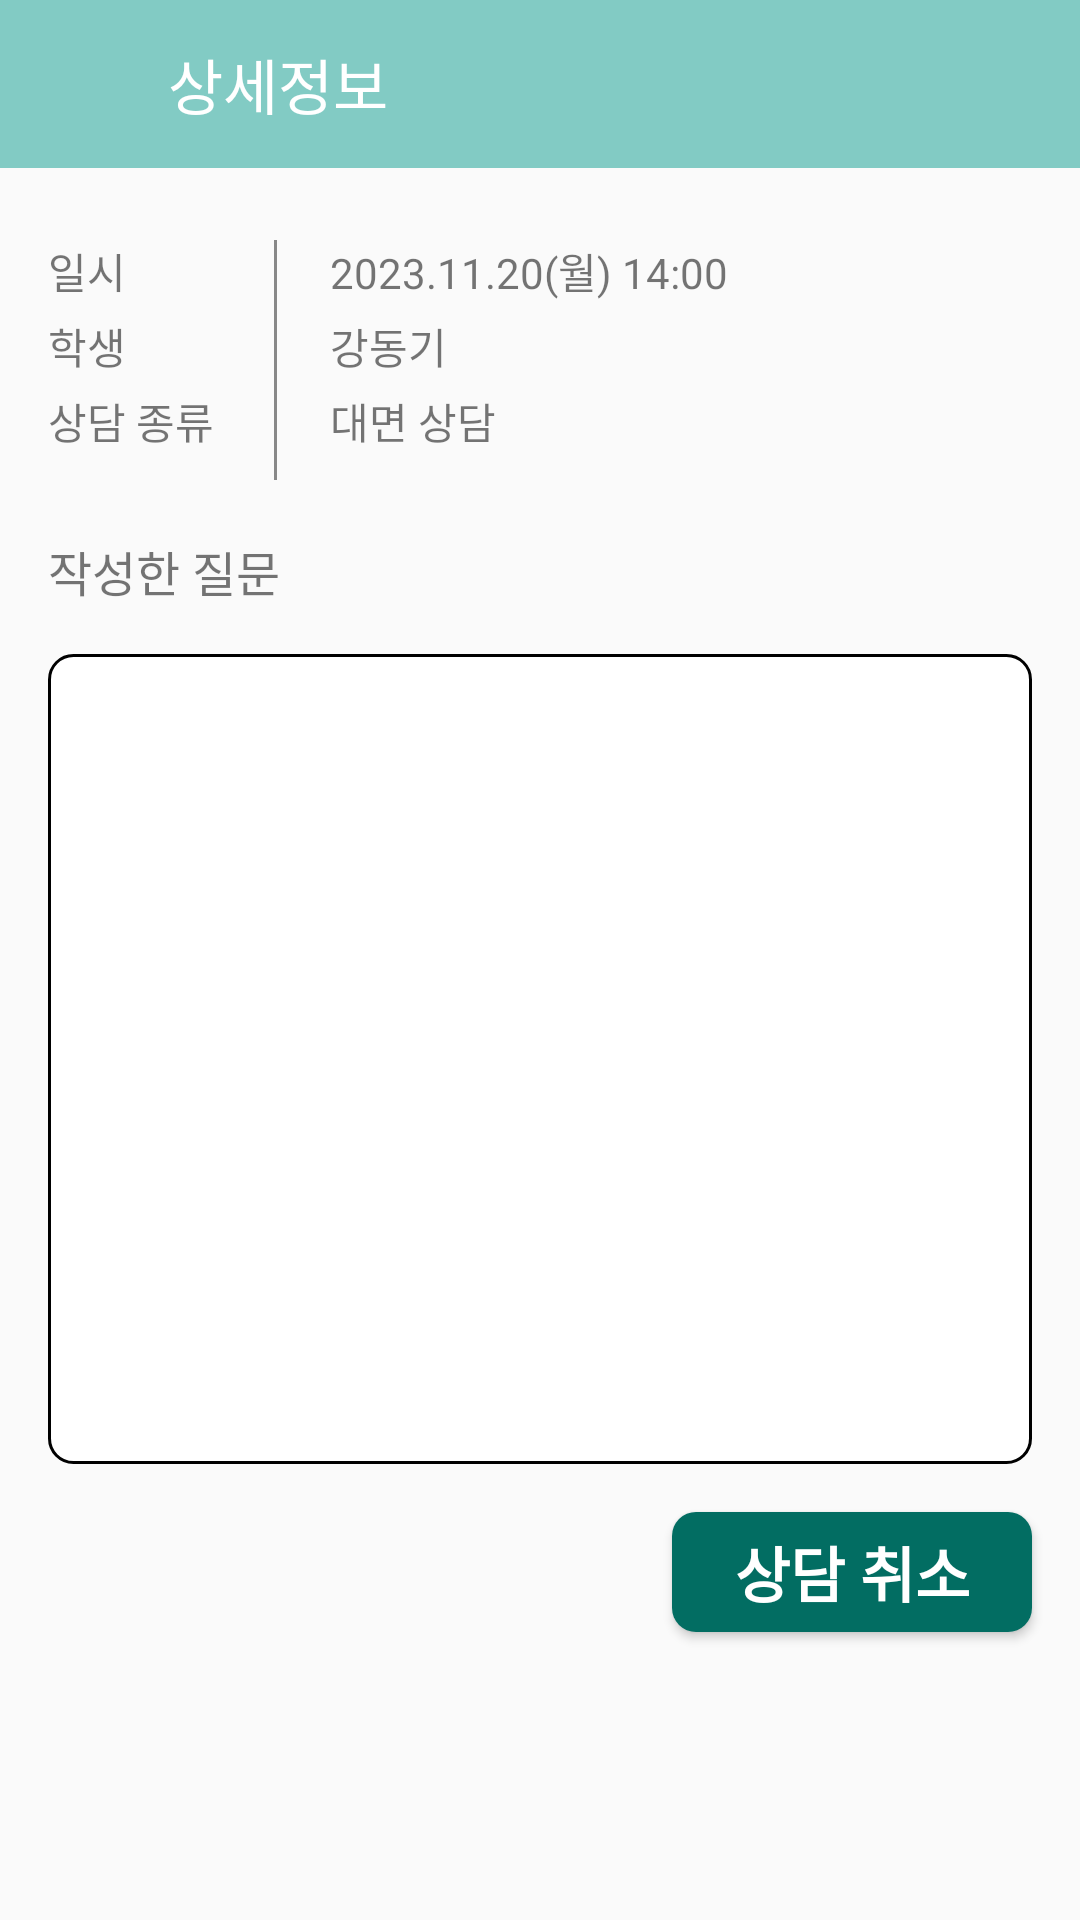

The Android layout XML behind this screen, and the referenced resources:
<!-- AndroidManifest.xml: application theme Theme.AndroidProject -->
<!-- res/layout/iljeong_detail_p.xml -->
<?xml version="1.0" encoding="utf-8"?>
<androidx.constraintlayout.widget.ConstraintLayout xmlns:android="http://schemas.android.com/apk/res/android"
    xmlns:app="http://schemas.android.com/apk/res-auto"
    xmlns:tools="http://schemas.android.com/tools"
    android:layout_width="match_parent"
    android:layout_height="match_parent"
    tools:context=".DetailIlJeongP">

    <androidx.appcompat.widget.Toolbar
        android:id="@+id/toolbar2"
        android:layout_width="match_parent"
        android:layout_height="wrap_content"
        android:background="#82CBC4"
        android:minHeight="?attr/actionBarSize"
        android:theme="?attr/actionBarTheme"
        app:title="        상세정보"
        app:titleTextColor="#ffffff"
        app:layout_constraintStart_toStartOf="parent"
        app:layout_constraintTop_toTopOf="parent" />

    <ImageButton
        android:id="@+id/backBtn"
        android:layout_width="62dp"
        android:layout_height="57dp"
        android:src="@drawable/back_icon"
        android:backgroundTint="#00ffffff"
        app:layout_constraintStart_toStartOf="parent"
        app:layout_constraintTop_toTopOf="parent" />


    <View
        android:layout_width="1dp"
        android:layout_height="80dp"
        android:layout_marginStart="20dp"
        android:layout_marginTop="80dp"
        android:background="#888888"
        app:layout_constraintStart_toEndOf="@+id/kind"
        app:layout_constraintTop_toTopOf="parent" />

    <TextView
        android:id="@+id/day"
        android:layout_width="wrap_content"
        android:layout_height="wrap_content"
        android:layout_marginStart="16dp"
        android:layout_marginTop="80dp"
        android:text="일시"
        app:layout_constraintStart_toStartOf="parent"
        app:layout_constraintTop_toTopOf="parent" />

    <TextView
        android:id="@+id/professor"
        android:layout_width="wrap_content"
        android:layout_height="wrap_content"
        android:layout_marginStart="16dp"
        android:layout_marginTop="105dp"
        android:text="학생"
        app:layout_constraintStart_toStartOf="parent"
        app:layout_constraintTop_toTopOf="parent" />

    <TextView
        android:id="@+id/kind"
        android:layout_width="wrap_content"
        android:layout_height="wrap_content"
        android:layout_marginStart="16dp"
        android:layout_marginTop="130dp"
        android:text="상담 종류"
        app:layout_constraintStart_toStartOf="parent"
        app:layout_constraintTop_toTopOf="parent" />

    <TextView
        android:id="@+id/time_when"
        android:layout_width="wrap_content"
        android:layout_height="wrap_content"
        android:layout_marginStart="110dp"
        android:layout_marginTop="80dp"
        android:text="2023.11.20(월) 14:00"
        app:layout_constraintStart_toStartOf="parent"
        app:layout_constraintTop_toTopOf="parent" />

    <TextView
        android:id="@+id/pro_db"
        android:layout_width="wrap_content"
        android:layout_height="wrap_content"
        android:layout_marginStart="110dp"
        android:layout_marginTop="105dp"
        android:text="강동기"
        app:layout_constraintStart_toStartOf="parent"
        app:layout_constraintTop_toTopOf="parent" />

    <TextView
        android:id="@+id/kind_db"
        android:layout_width="wrap_content"
        android:layout_height="wrap_content"
        android:layout_marginStart="110dp"
        android:layout_marginTop="130dp"
        android:text="대면 상담"
        app:layout_constraintStart_toStartOf="parent"
        app:layout_constraintTop_toTopOf="parent" />

    <TextView
        android:id="@+id/question"
        android:layout_width="wrap_content"
        android:layout_height="wrap_content"
        android:layout_marginStart="16dp"
        android:layout_marginTop="28dp"
        android:text="작성한 질문"
        android:textSize="16sp"
        app:layout_constraintStart_toStartOf="parent"
        app:layout_constraintTop_toBottomOf="@+id/kind" />

    <android.widget.TextView
        android:id="@+id/questionbox"
        android:layout_width="match_parent"
        android:layout_height="270dp"
        android:layout_marginLeft="16dp"
        android:layout_marginTop="16dp"
        android:layout_marginRight="16dp"
        android:background="@drawable/rectangularedittext"
        android:gravity="start"
        android:inputType="textMultiLine"
        android:padding="16dp"
        app:layout_constraintEnd_toEndOf="parent"
        app:layout_constraintStart_toStartOf="parent"
        app:layout_constraintTop_toBottomOf="@+id/question" />

    <Button
        android:id="@+id/cancel"
        android:layout_width="120dp"
        android:layout_height="40dp"
        android:layout_marginTop="16dp"
        android:background="@drawable/availablenextbutton"
        android:onClick="PopupClicked"
        android:text="상담 취소"
        android:textColor="#FFFFFF"
        android:textSize="20dp"
        android:textStyle="bold"
        app:layout_constraintEnd_toEndOf="@+id/questionbox"
        app:layout_constraintTop_toBottomOf="@+id/questionbox" />

</androidx.constraintlayout.widget.ConstraintLayout>
<!-- resources referenced by this layout -->
<resources>
  <!-- drawable availablenextbutton (drawable) -->
  <?xml version="1.0" encoding="utf-8"?>
  <shape xmlns:android="http://schemas.android.com/apk/res/android" android:shape="rectangle" >
      <corners
          android:radius="8dp"
          />
      <solid
          android:color="#026D62"
          />
      <padding
          android:left="0dp"
          android:top="0dp"
          android:right="0dp"
          android:bottom="0dp"
          />
      <size
          android:width="100dp"
          android:height="50dp"
          />
  </shape>
  <!-- drawable rectangularedittext (drawable) -->
  <?xml version="1.0" encoding="utf-8"?>
      <shape xmlns:android="http://schemas.android.com/apk/res/android">
          <solid android:color="@android:color/white" />
          <stroke
              android:width="1dp"
              android:color="@android:color/black" />
          <corners android:radius="8dp" />
      </shape>
  <style name="Theme.AndroidProject" parent="Base.Theme.AndroidProject" />
  <style name="Base.Theme.AndroidProject" parent="Theme.AppCompat.Light">
          
          
          <item name="windowActionBar">false</item>
          <item name="windowNoTitle">true</item>
      </style>
</resources>
